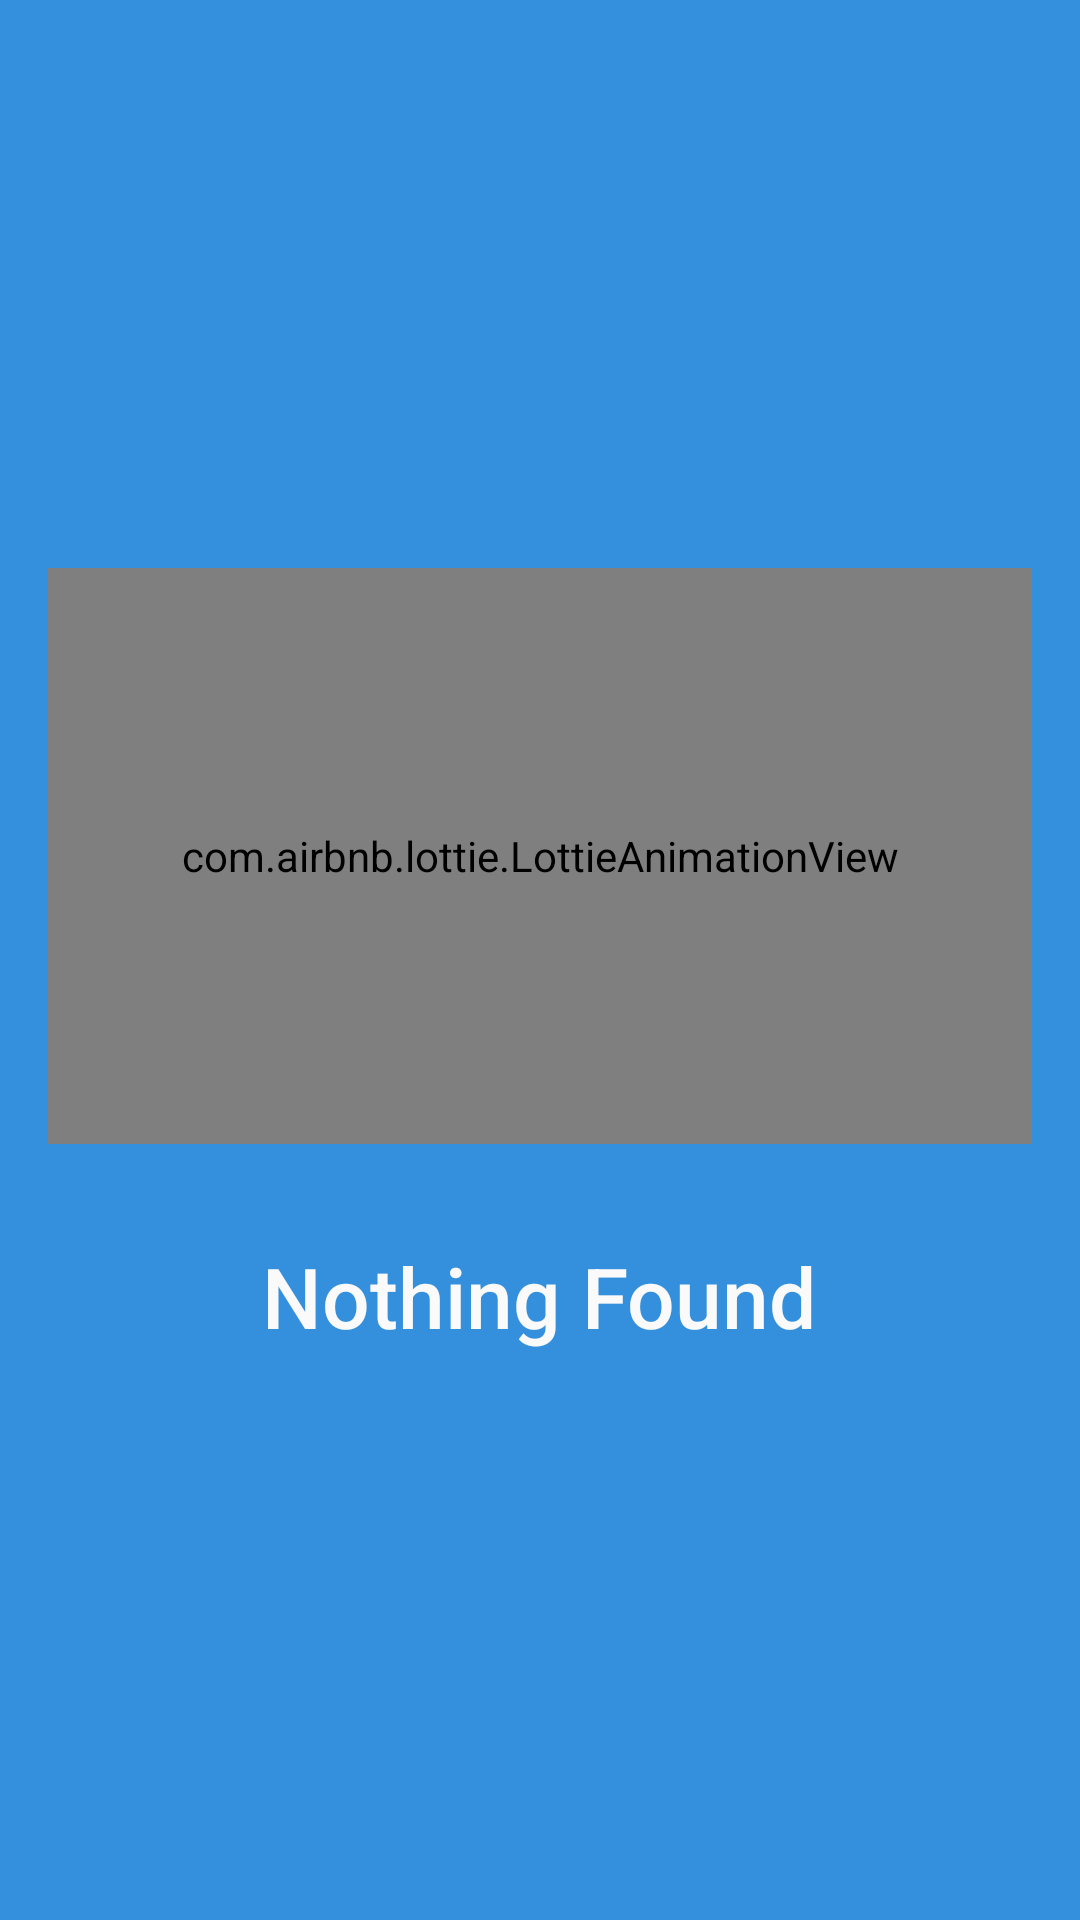

Layout XML and referenced resources for this Android screen:
<!-- AndroidManifest.xml: application theme AppTheme -->
<!-- res/layout/result_fragment_layout.xml -->
<?xml version="1.0" encoding="utf-8"?>
<FrameLayout xmlns:android="http://schemas.android.com/apk/res/android"
    xmlns:app="http://schemas.android.com/apk/res-auto"
    android:orientation="vertical"
    android:layout_width="match_parent"
    android:layout_height="256dp"
    android:layout_gravity="bottom"
    android:background="#00000000">

    <FrameLayout
        android:layout_width="match_parent"
        android:layout_height="wrap_content"
        android:orientation="vertical"
        android:background="#00000000">

        <com.google.android.material.card.MaterialCardView
            android:id="@+id/card"
            android:layout_width="match_parent"
            android:layout_height="wrap_content"
            android:layout_margin="8dp">

            <LinearLayout
                android:layout_width="match_parent"
                android:layout_height="wrap_content"
                android:orientation="vertical">


                <LinearLayout
                    android:layout_width="match_parent"
                    android:layout_height="wrap_content"
                    android:orientation="vertical"
                    android:padding="16dp">

                    
                    <TextView
                        android:layout_width="wrap_content"
                        android:layout_height="wrap_content"
                        android:text="False"
                        android:textAppearance="?attr/textAppearanceHeadline6"
                        />
                    <TextView
                        android:id="@+id/titleTextView"
                        android:layout_width="wrap_content"
                        android:layout_height="wrap_content"
                        android:layout_marginTop="8dp"
                        android:textAppearance="?attr/textAppearanceBody2"
                        android:textColor="?android:attr/textColorSecondary"
                        />
                    <TextView
                        android:id="@+id/summaryTextView"
                        android:layout_width="wrap_content"
                        android:layout_height="wrap_content"
                        android:layout_marginTop="16dp"
                        android:textAppearance="?attr/textAppearanceBody2"
                        android:textColor="?android:attr/textColorSecondary"
                        />

                </LinearLayout>

                
                <LinearLayout
                    android:layout_width="wrap_content"
                    android:layout_height="wrap_content"
                    android:layout_margin="8dp"
                    android:orientation="horizontal">
                    <com.google.android.material.button.MaterialButton
                        android:id="@+id/openInBroswer"
                        android:layout_width="wrap_content"
                        android:layout_height="wrap_content"
                        android:layout_marginEnd="8dp"
                        android:text="Visit Source"
                        style="?attr/borderlessButtonStyle"
                        />
                    <com.google.android.material.button.MaterialButton
                        android:id="@+id/shareButton"
                        android:layout_width="wrap_content"
                        android:layout_height="wrap_content"
                        android:text="Share"
                        style="?attr/borderlessButtonStyle"
                        />
                </LinearLayout>

            </LinearLayout>

        </com.google.android.material.card.MaterialCardView>
        </FrameLayout>

<LinearLayout
    android:id="@+id/nothingLayout"
    android:layout_width="match_parent"
    android:layout_height="match_parent"
    android:background="#3490dc"
    android:orientation="vertical"
    android:gravity="center">
    <com.airbnb.lottie.LottieAnimationView
        android:layout_width="match_parent"
        android:layout_height="192dp"

        android:layout_gravity="center"
        app:lottie_autoPlay="true"
        app:lottie_loop="true"
        app:lottie_rawRes="@raw/clounds_in_the_sky"
        android:layout_margin="16dp"/>
    <TextView
        android:layout_width  = "wrap_content"
        android:layout_height = "wrap_content"
        android:textSize      = "28sp"
        android:fontFamily      = "sans-serif-medium"
        android:textColor     = "#fafafa"
        android:text          = "Nothing Found"
        android:layout_gravity= "center"
        android:singleLine="false"
        android:gravity="center"
        android:layout_margin="16dp"
        />
</LinearLayout>
</FrameLayout>
<!-- resources referenced by this layout -->
<resources>
  <style name="AppTheme" parent="Theme.MaterialComponents.Light.NoActionBar">
          
          <item name="colorPrimary">@color/colorPrimary</item>
          <item name="colorPrimaryDark">@color/colorPrimaryDark</item>
          <item name="colorAccent">@color/colorAccent</item>
      </style>
  <!-- not gathered from this repository: default colours our renderer supplied (Android Studio template values) -->
  <color name="colorPrimary">#FF6200EE</color>
  <color name="colorPrimaryDark">#FF3700B3</color>
  <color name="colorAccent">#FF03DAC5</color>
</resources>
